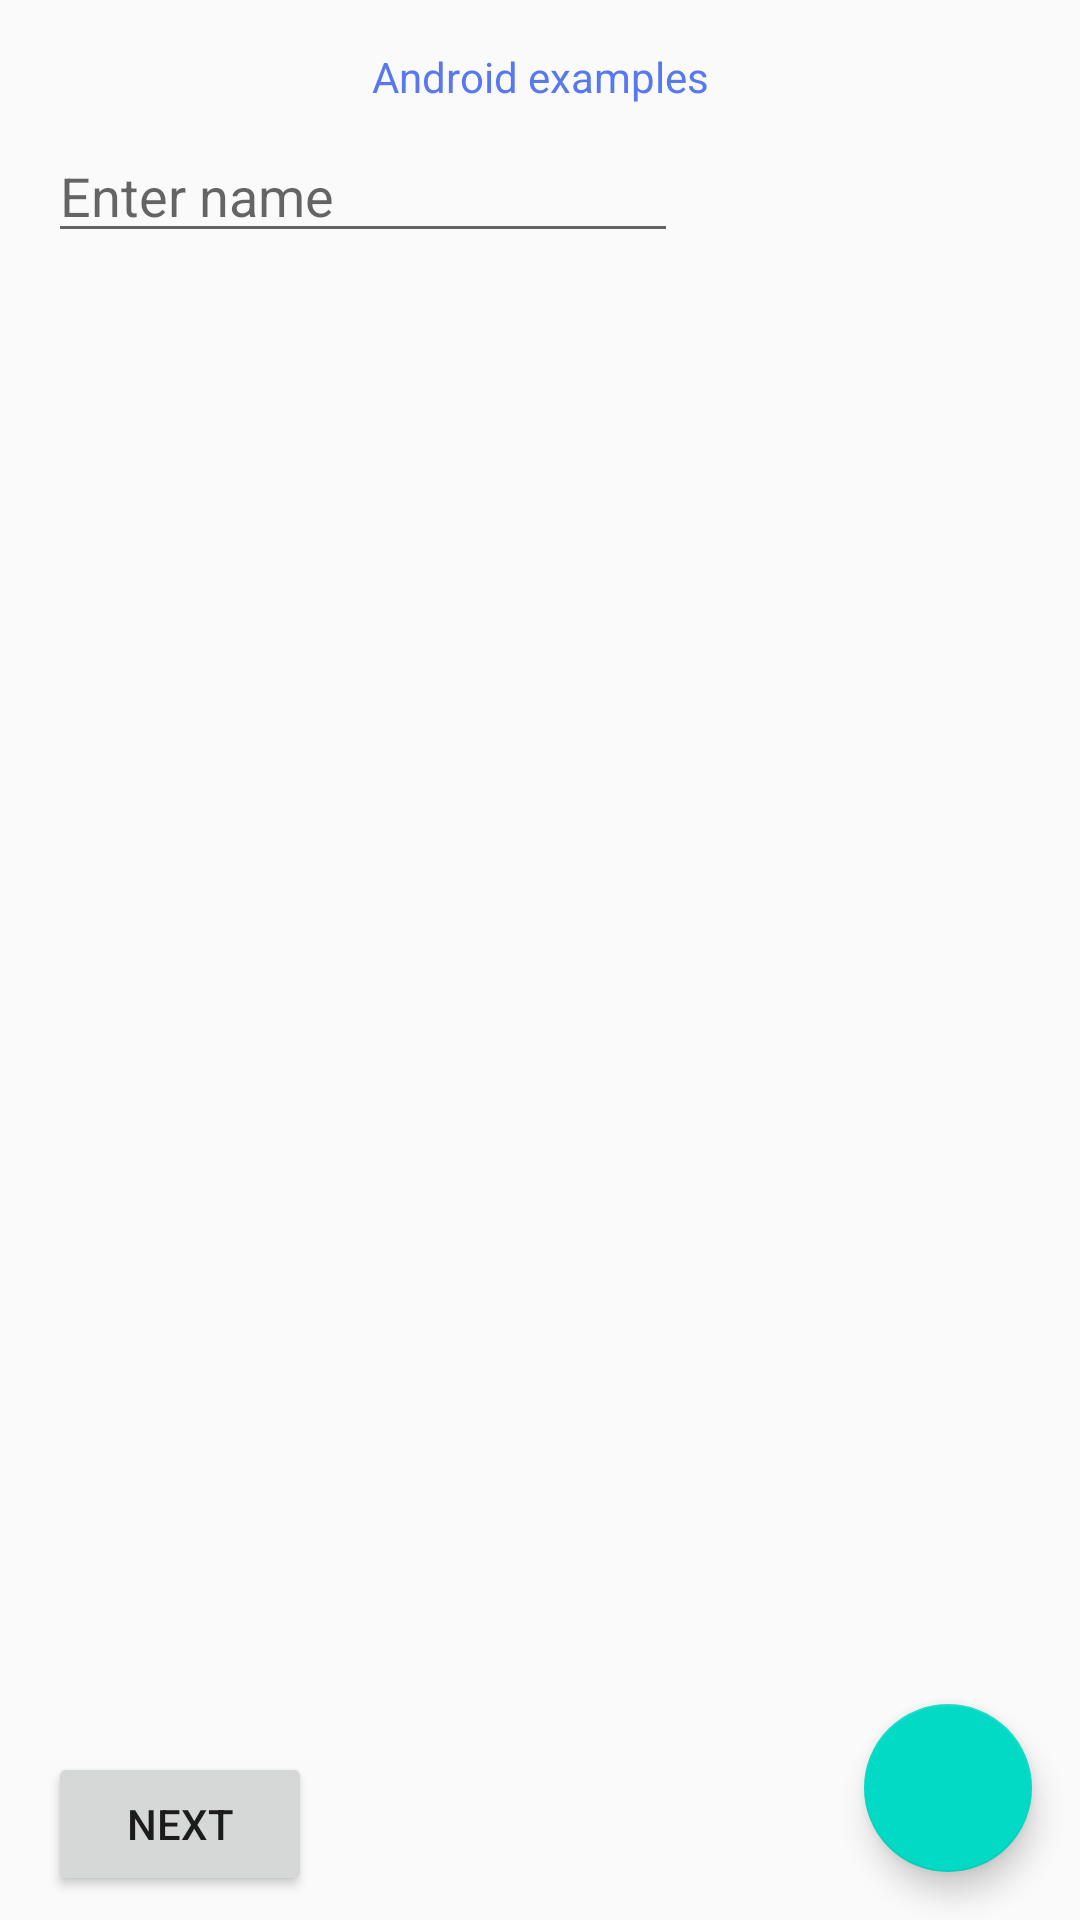

Layout XML and referenced resources for this Android screen:
<!-- AndroidManifest.xml: application theme AppTheme -->
<!-- res/layout/activity_main.xml -->
<?xml version="1.0" encoding="utf-8"?>
<androidx.constraintlayout.widget.ConstraintLayout xmlns:android="http://schemas.android.com/apk/res/android"
    xmlns:app="http://schemas.android.com/apk/res-auto"
    xmlns:tools="http://schemas.android.com/tools"
    android:layout_width="match_parent"
    android:layout_height="match_parent"
    tools:context="com.everlapp.androidexamples.MainActivity">

    <TextView
        android:id="@+id/tvAndroidExamples"
        style="@style/Widget.TextView.Custom"
        android:layout_width="wrap_content"
        android:layout_height="wrap_content"
        android:layout_marginTop="16dp"
        android:text="Android examples"
        app:layout_constraintLeft_toLeftOf="parent"
        app:layout_constraintRight_toRightOf="parent"
        app:layout_constraintTop_toTopOf="parent" />

    <com.google.android.material.floatingactionbutton.FloatingActionButton
        android:id="@+id/floatingActionButton"
        android:layout_width="wrap_content"
        android:layout_height="wrap_content"
        android:layout_marginBottom="16dp"
        android:layout_marginEnd="16dp"
        android:layout_marginRight="16dp"
        android:clickable="true"
        app:layout_constraintBottom_toBottomOf="parent"
        app:layout_constraintEnd_toEndOf="parent"
        app:srcCompat="@mipmap/ic_launcher" />

    <EditText
        android:id="@+id/etName"
        android:layout_width="wrap_content"
        android:layout_height="wrap_content"
        android:layout_marginStart="16dp"
        android:layout_marginTop="8dp"
        android:ems="10"
        android:inputType="textPersonName"
        android:hint="Enter name"
        app:layout_constraintStart_toStartOf="parent"
        app:layout_constraintTop_toBottomOf="@+id/tvAndroidExamples" />

    <Button
        android:id="@+id/button3"
        android:layout_width="wrap_content"
        android:layout_height="wrap_content"
        android:layout_marginStart="16dp"
        android:layout_marginBottom="8dp"
        android:text="Next"
        android:onClick="onClickNext"
        app:layout_constraintBottom_toBottomOf="parent"
        app:layout_constraintStart_toStartOf="parent" />

</androidx.constraintlayout.widget.ConstraintLayout>
<!-- resources referenced by this layout -->
<resources>
  <style name="Widget.TextView.Custom" parent="android:Widget.TextView">
          <item name="android:textColor">#5778ef</item>
      </style>
  <style name="AppTheme" parent="Theme.AppCompat.Light.DarkActionBar">
          
          <item name="colorPrimary">@color/colorPrimary</item>
          <item name="colorPrimaryDark">@color/colorPrimaryDark</item>
          <item name="colorAccent">@color/colorAccent</item>
      </style>
  <!-- not gathered from this repository: default colours our renderer supplied (Android Studio template values) -->
  <color name="colorPrimary">#FF6200EE</color>
  <color name="colorPrimaryDark">#FF3700B3</color>
  <color name="colorAccent">#FF03DAC5</color>
</resources>
